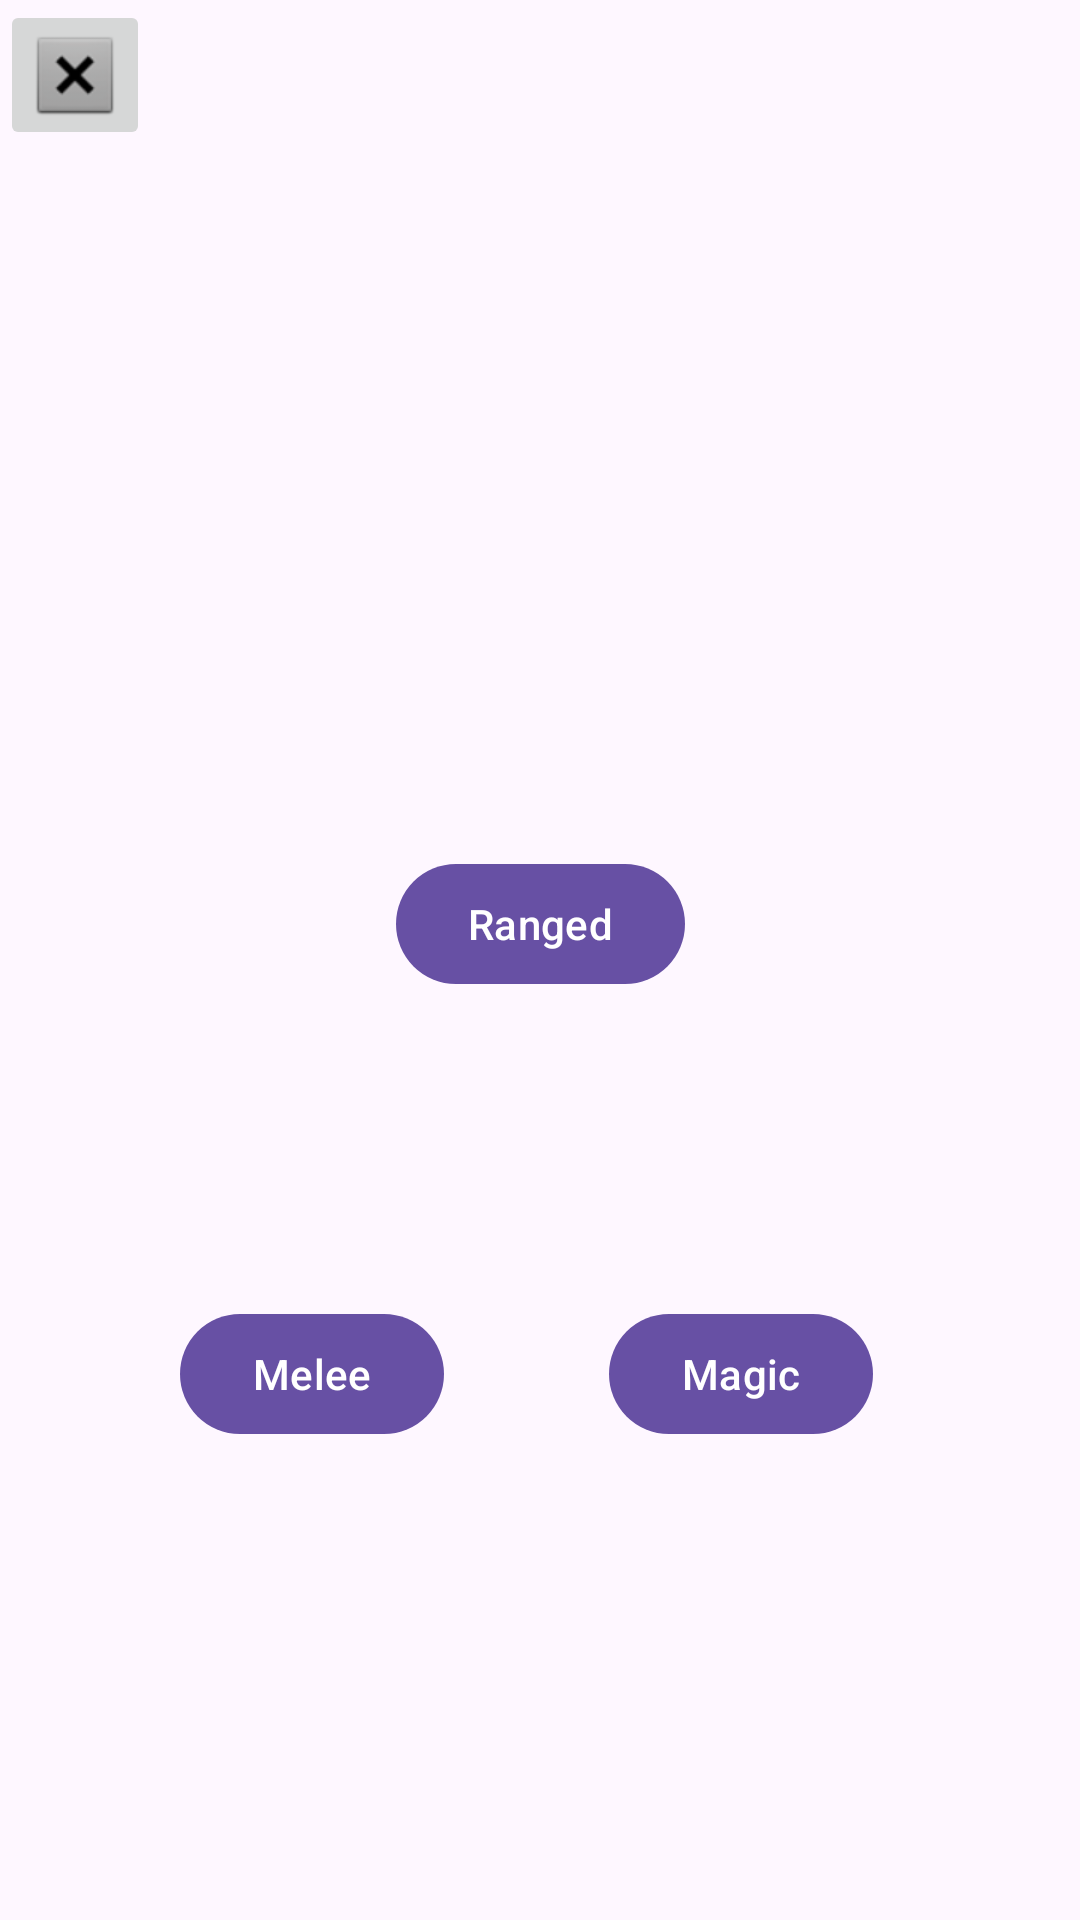

Produce the Android XML layout that renders to this screen, including the resource entries it uses.
<!-- AndroidManifest.xml: application theme Theme.BikingGame -->
<!-- res/layout/fragment_class.xml -->
<?xml version="1.0" encoding="utf-8"?>
<androidx.constraintlayout.widget.ConstraintLayout xmlns:android="http://schemas.android.com/apk/res/android"
    xmlns:app="http://schemas.android.com/apk/res-auto"
    xmlns:tools="http://schemas.android.com/tools"
    android:layout_width="match_parent"
    android:layout_height="match_parent"
    tools:context=".characterCreation.ClassFragment">

    <ImageButton
        android:id="@+id/backButton"
        android:layout_width="50dp"
        android:layout_height="50dp"
        android:contentDescription="Go Back Button"
        android:src="@android:drawable/btn_dialog"
        app:layout_constraintStart_toStartOf="parent"
        app:layout_constraintTop_toTopOf="parent" />

    <Button
        android:id="@+id/magicButton"
        android:layout_width="wrap_content"
        android:layout_height="wrap_content"
        android:layout_gravity="center"
        android:layout_marginTop="434dp"
        android:layout_marginEnd="69dp"
        android:text="Magic"
        app:layout_constraintEnd_toEndOf="parent"
        app:layout_constraintTop_toTopOf="parent" />

    <Button
        android:id="@+id/meleeButton"
        android:layout_width="wrap_content"
        android:layout_height="wrap_content"
        android:layout_gravity="center"
        android:layout_marginStart="60dp"
        android:layout_marginTop="434dp"
        android:text="Melee"
        app:layout_constraintStart_toStartOf="parent"
        app:layout_constraintTop_toTopOf="parent" />

    <Button
        android:id="@+id/rangedButton"
        android:layout_width="wrap_content"
        android:layout_height="wrap_content"
        android:layout_gravity="center"
        android:layout_marginStart="157dp"
        android:layout_marginTop="284dp"
        android:layout_marginEnd="157dp"
        android:text="Ranged"
        app:layout_constraintEnd_toEndOf="parent"
        app:layout_constraintStart_toStartOf="parent"
        app:layout_constraintTop_toTopOf="parent" />

</androidx.constraintlayout.widget.ConstraintLayout>
<!-- resources referenced by this layout -->
<resources>
  <style name="Theme.BikingGame" parent="Theme.MaterialComponents.DayNight.DarkActionBar">
          
          <item name="colorPrimary">@color/purple_500</item>
          <item name="colorPrimaryVariant">@color/purple_700</item>
          <item name="colorOnPrimary">@color/white</item>
          
          <item name="colorSecondary">@color/teal_200</item>
          <item name="colorSecondaryVariant">@color/teal_700</item>
          <item name="colorOnSecondary">@color/black</item>
          
          <item name="android:statusBarColor">?attr/colorPrimaryVariant</item>
          
      </style>
  <color name="purple_500">#FF6200EE</color>
  <color name="purple_700">#FF3700B3</color>
  <color name="white">#FFFFFFFF</color>
  <color name="teal_200">#FF03DAC5</color>
  <color name="teal_700">#FF018786</color>
  <color name="black">#FF000000</color>
</resources>
